Image classification data set "Agumented_Data" (rishavchanda/Brain-Tumor-Detection on GitHub). Class labels (2): no tumor, pituitary tumor.

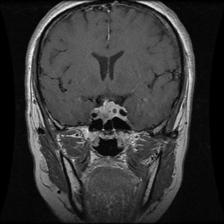
Label: pituitary tumor

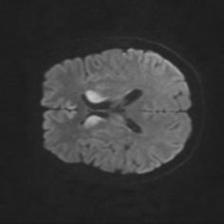
Label: no tumor

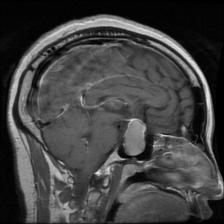
Label: pituitary tumor

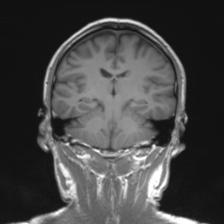
Label: no tumor

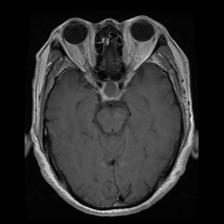
Label: pituitary tumor

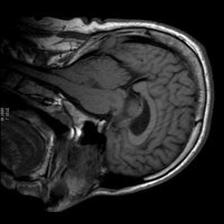
Label: no tumor
